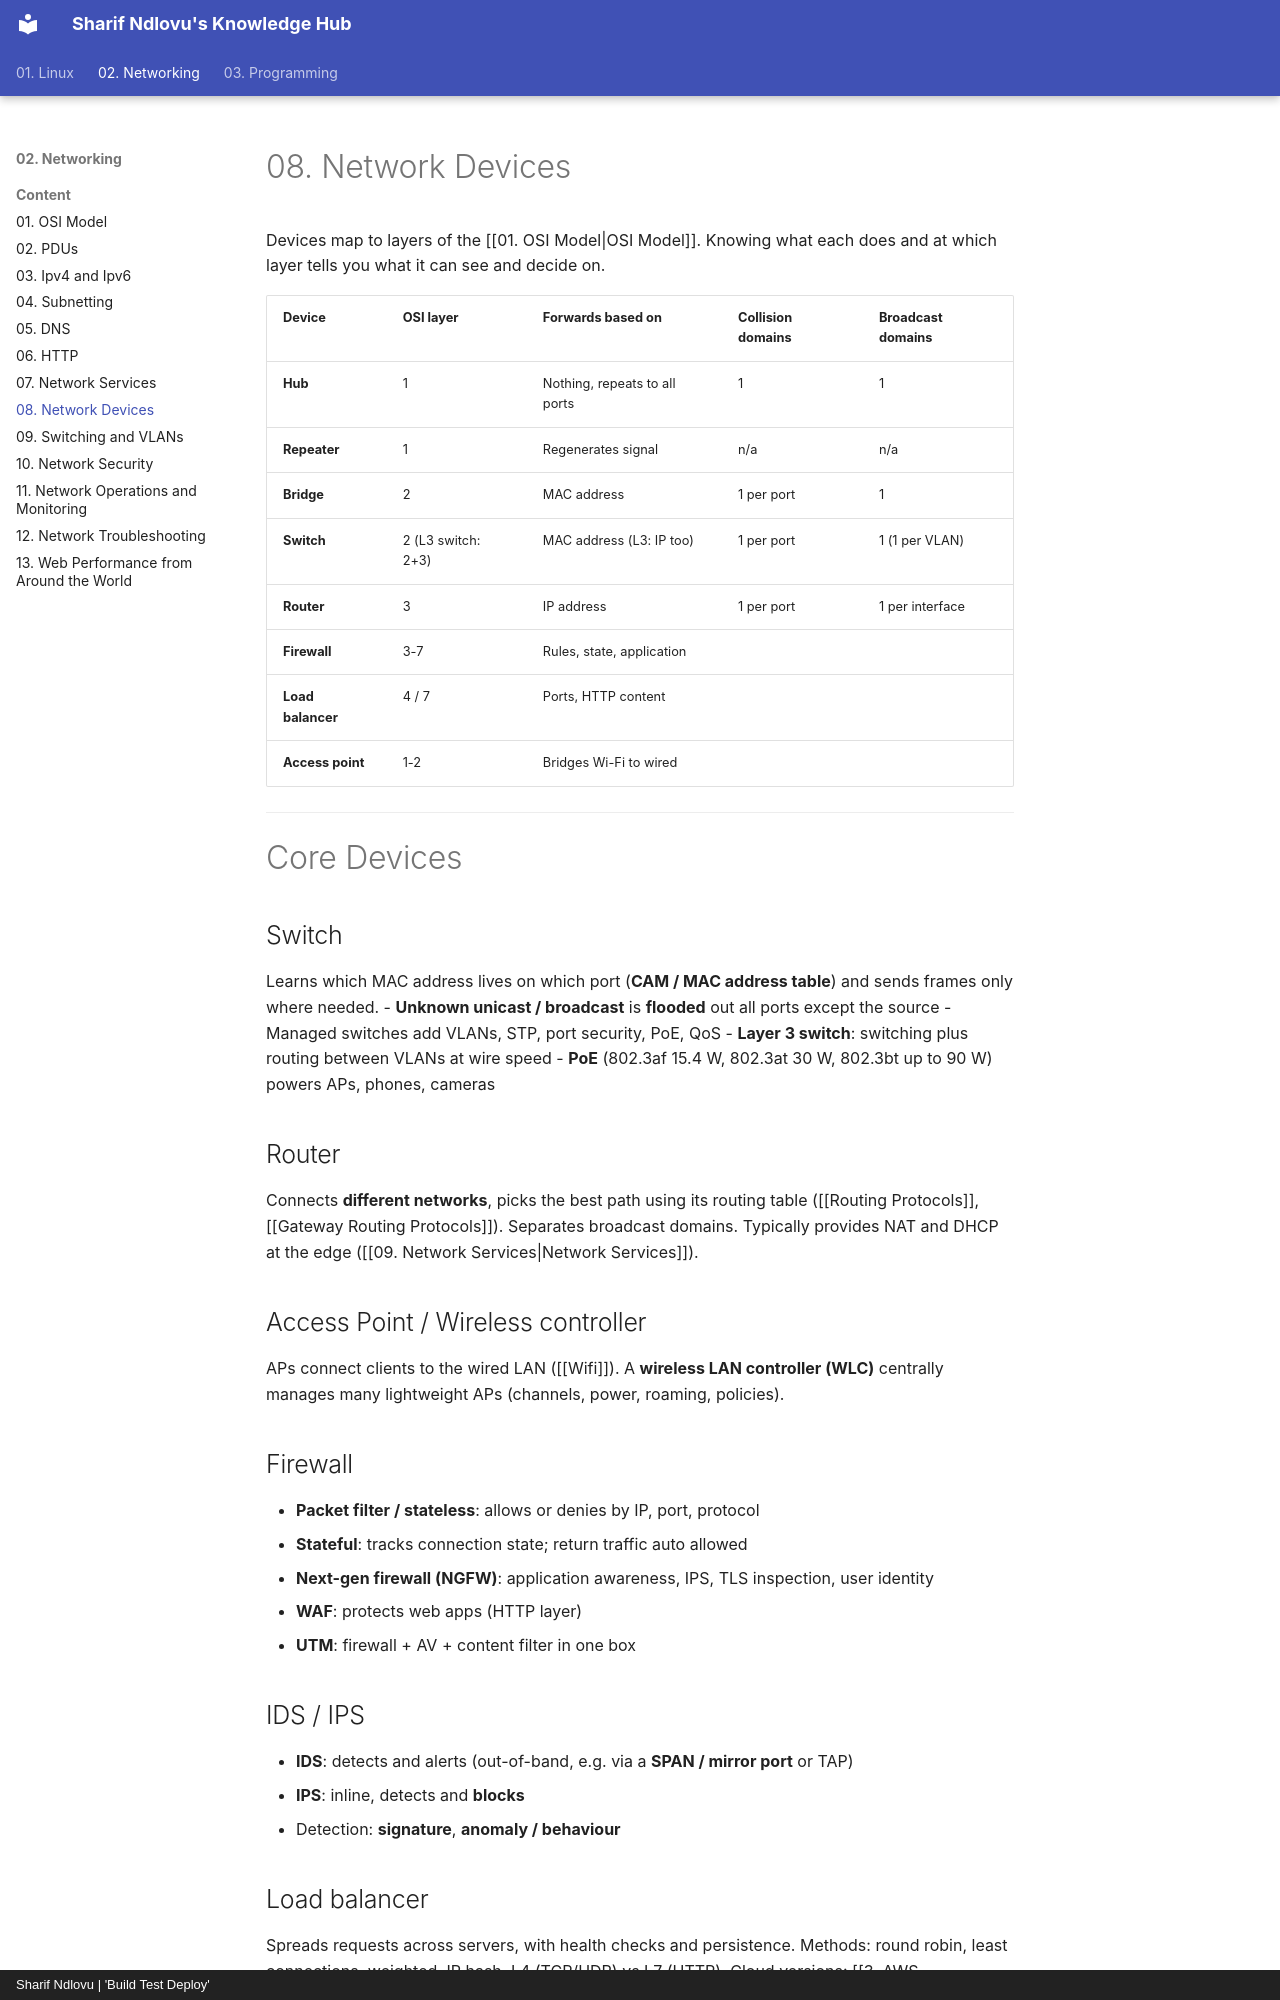

repository: sharifndlovu123/knowledge_base_map · page: 02. Networking/Content/10. Network Devices.html · generator: mkdocs · copyright: Sharif Ndlovu | 'Build Test Deploy'

# 08. Network Devices

Devices map to layers of the [[01. OSI Model|OSI Model]]. Knowing what each does and at which layer tells you what it can see and decide on.

| Device | OSI layer | Forwards based on | Collision domains | Broadcast domains |
| ------ | --------- | ----------------- | ----------------- | ----------------- |
| **Hub** | 1 | Nothing, repeats to all ports | 1 | 1 |
| **Repeater** | 1 | Regenerates signal | n/a | n/a |
| **Bridge** | 2 | MAC address | 1 per port | 1 |
| **Switch** | 2 (L3 switch: 2+3) | MAC address (L3: IP too) | 1 per port | 1 (1 per VLAN) |
| **Router** | 3 | IP address | 1 per port | 1 per interface |
| **Firewall** | 3-7 | Rules, state, application | | |
| **Load balancer** | 4 / 7 | Ports, HTTP content | | |
| **Access point** | 1-2 | Bridges Wi-Fi to wired | | |

---

# Core Devices

## Switch
Learns which MAC address lives on which port (**CAM / MAC address table**) and sends frames only where needed.
- **Unknown unicast / broadcast** is **flooded** out all ports except the source
- Managed switches add VLANs, STP, port security, PoE, QoS
- **Layer 3 switch**: switching plus routing between VLANs at wire speed
- **PoE** (802.3af 15.4 W, 802.3at 30 W, 802.3bt up to 90 W) powers APs, phones, cameras

## Router
Connects **different networks**, picks the best path using its routing table ([[Routing Protocols]], [[Gateway Routing Protocols]]). Separates broadcast domains. Typically provides NAT and DHCP at the edge ([[09. Network Services|Network Services]]).

## Access Point / Wireless controller
APs connect clients to the wired LAN ([[Wifi]]). A **wireless LAN controller (WLC)** centrally manages many lightweight APs (channels, power, roaming, policies).

## Firewall
- **Packet filter / stateless**: allows or denies by IP, port, protocol
- **Stateful**: tracks connection state; return traffic auto allowed
- **Next-gen firewall (NGFW)**: application awareness, IPS, TLS inspection, user identity
- **WAF**: protects web apps (HTTP layer)
- **UTM**: firewall + AV + content filter in one box

## IDS / IPS
- **IDS**: detects and alerts (out-of-band, e.g. via a **SPAN / mirror port** or TAP)
- **IPS**: inline, detects and **blocks**
- Detection: **signature**, **anomaly / behaviour**
